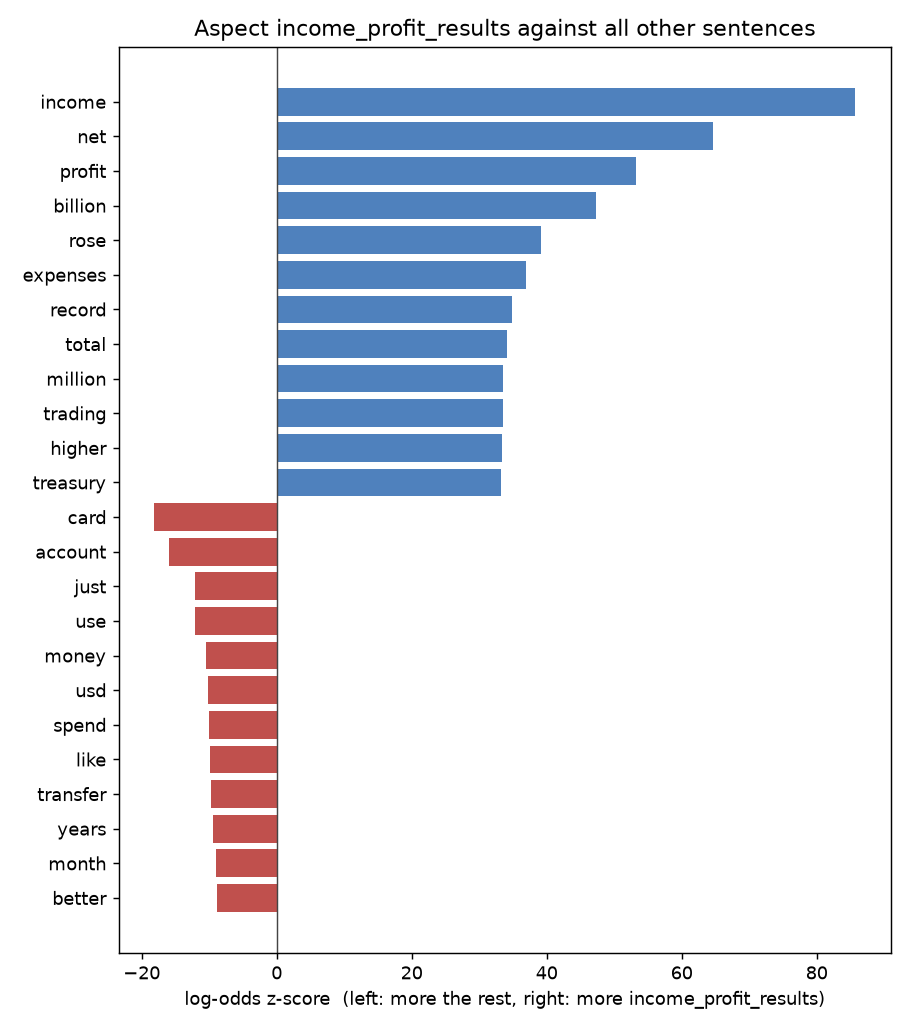

Values plotted in this chart, from the file beside it:
word, z, count_a, count_b
income, 85.73, 3415, 1279
net, 64.59, 2095, 1304
profit, 53.26, 1543, 252
billion, 47.34, 1353, 1284
rose, 39.13, 735, 297
expenses, 36.92, 662, 311
record, 34.86, 586, 192
total, 34.15, 820, 964
million, 33.54, 903, 1242
trading, 33.53, 545, 248
higher, 33.36, 797, 959
treasury, 33.28, 533, 215
fee, 32.2, 745, 899
non-interest, 31.9, 576, 85
quarter, 29.12, 664, 885
customer, 28.05, 511, 534
tax, 27.75, 372, 158
sales, 27.48, 371, 186
fees, 26.76, 617, 907
grew, 26.68, 359, 207
equity, 25.07, 382, 357
operating, 24.83, 298, 99
yoy, 24.36, 287, 121
allowances, 24.3, 485, 678
markets, 24.23, 402, 452
lower, 24.13, 464, 628
management, 24.09, 593, 1014
increased, 23.94, 325, 265
year, 23.88, 826, 1805
commercial, 23.53, 341, 326
previous, 22.97, 334, 334
results, 22.77, 260, 145
driven, 22.69, 262, 156
ago, 22.56, 369, 447
wealth, 22.28, 573, 1075
book, 21.95, 339, 395
led, 21.8, 245, 153
half, 21.29, 308, 342
performance, 20.86, 240, 183
qoq, 19.52, 193, 112
losses, 19.34, 184, 51
assets, 18.47, 400, 757
growth, 17.79, 586, 1459
offset, 17.26, 212, 250
costs, 17.23, 260, 386
strong, 16.88, 290, 492
core, 16.73, 139, 73
associates, 16.72, 168, 21
commission, 16.59, 135, 65
loan-related, 16.46, 153, 23
activities, 16.44, 152, 121
investment, 16.16, 316, 611
improved, 15.75, 128, 80
insurance, 15.33, 224, 359
compared, 15.29, 214, 331
subsidiaries, 15.25, 142, 133
taiwan, 15.17, 151, 159
gains, 15.01, 128, 104
declined, 14.29, 139, 154
fell, 14.27, 130, 131
... 6,249 more rows
